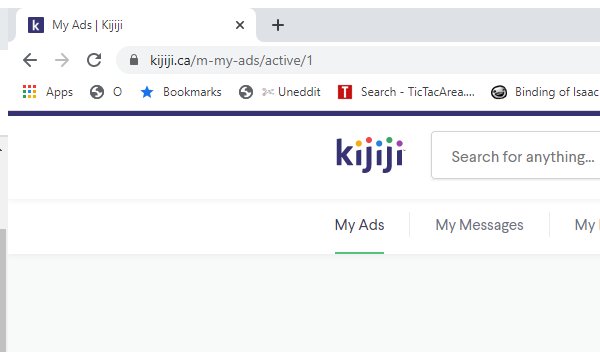
Workflow: SelectCategory

Step 1: Attach Browser 'chrome.exe My' in window '*Kijiji*' (chrome.exe)

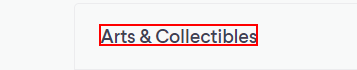
Step 2: click on the h5 '{{in_category}}'
